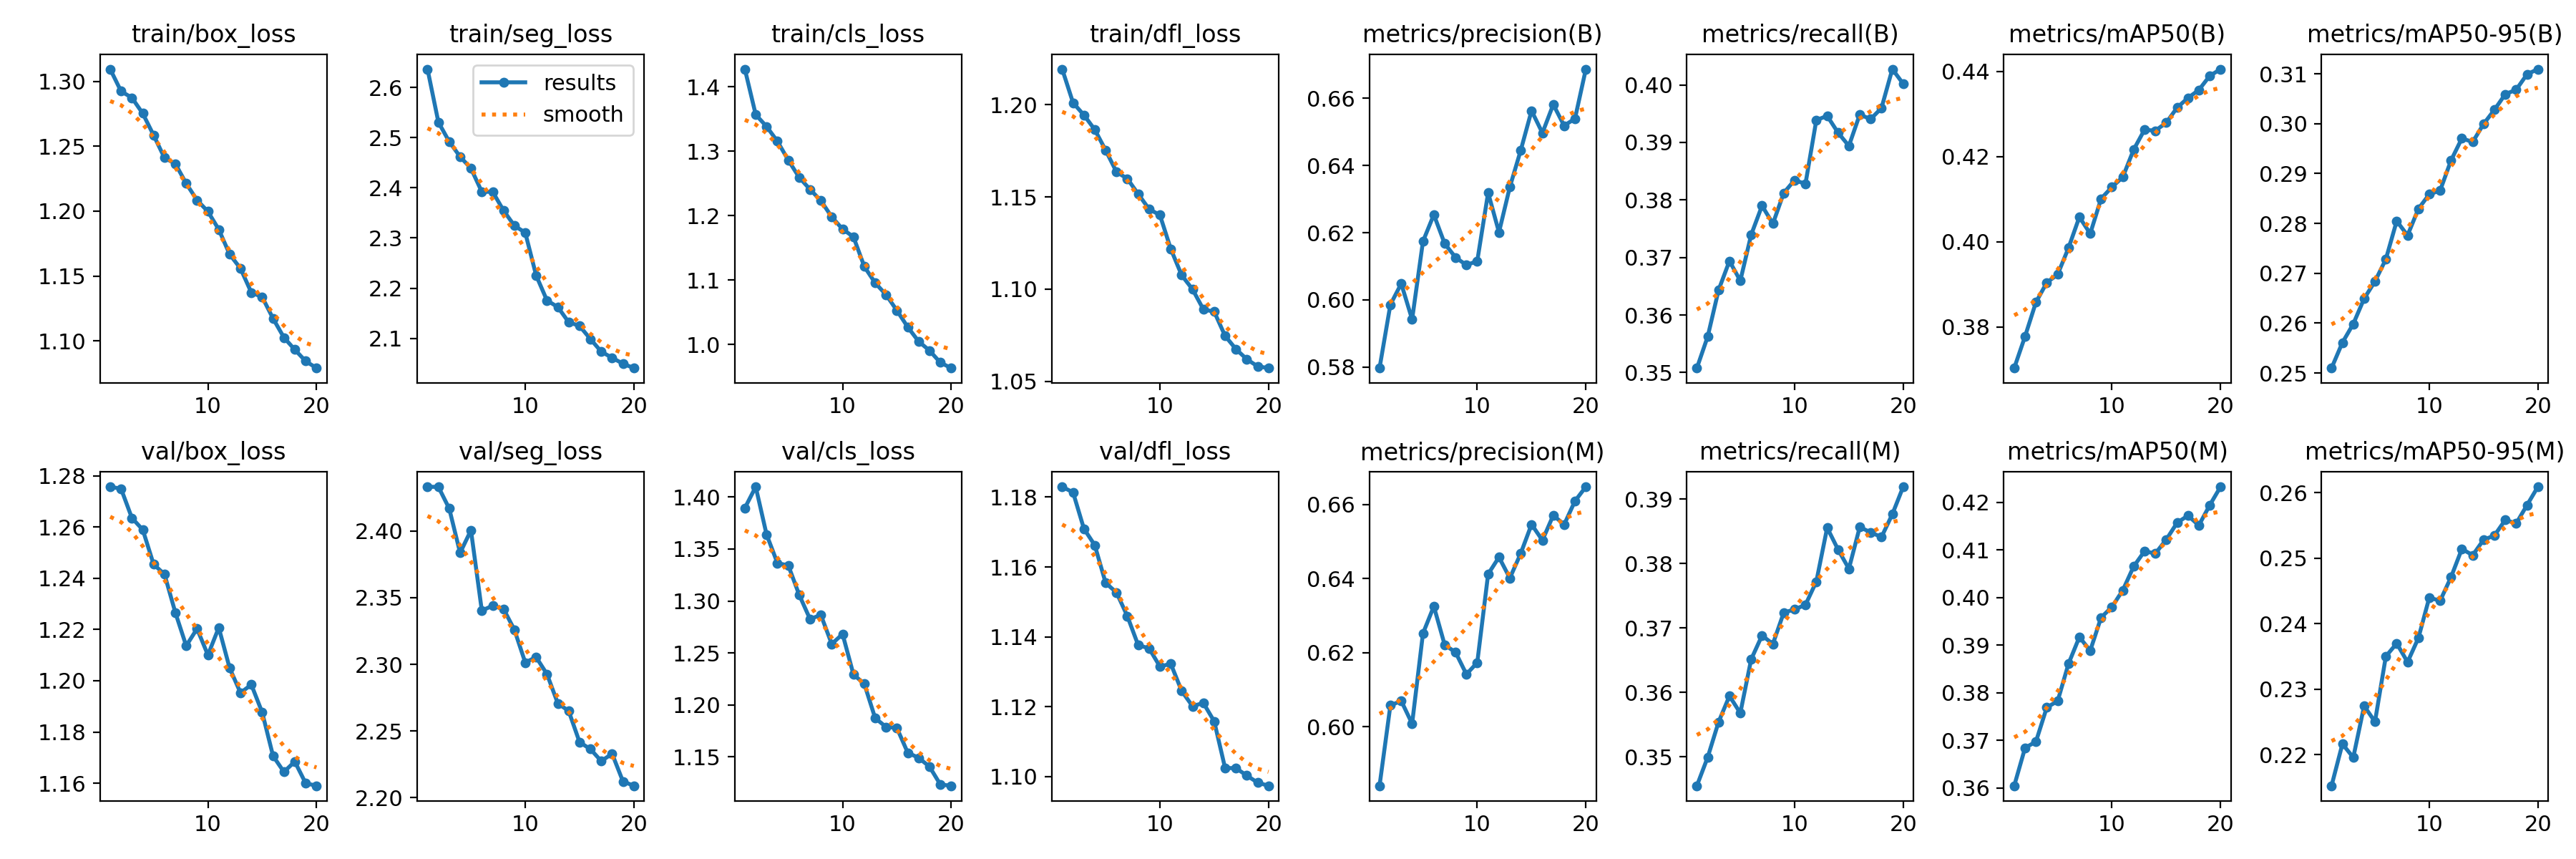

Data behind this chart, as committed beside it:
epoch, time, train/box_loss, train/seg_loss, train/cls_loss, train/dfl_loss, metrics/precision(B), metrics/recall(B), metrics/mAP50(B), metrics/mAP50-95(B), metrics/precision(M), metrics/recall(M), metrics/mAP50(M), metrics/mAP50-95(M), val/box_loss, val/seg_loss, val/cls_loss, val/dfl_loss, lr/pg0, lr/pg1, lr/pg2
1, 600.4, 1.309, 2.637, 1.427, 1.219, 0.5797, 0.3508, 0.3704, 0.251, 0.5841, 0.3455, 0.3605, 0.2153, 1.276, 2.433, 1.389, 1.183, 0.0005555, 0.0005555, 0.0005555
2, 1150, 1.292, 2.531, 1.357, 1.201, 0.5986, 0.3563, 0.3778, 0.2561, 0.6058, 0.3499, 0.3685, 0.2217, 1.275, 2.433, 1.41, 1.181, 0.001056, 0.001056, 0.001056
3, 1909, 1.287, 2.492, 1.338, 1.194, 0.6048, 0.3643, 0.3858, 0.2599, 0.607, 0.3554, 0.3698, 0.2196, 1.264, 2.417, 1.364, 1.171, 0.001502, 0.001502, 0.001502
4, 2489, 1.275, 2.462, 1.315, 1.186, 0.5942, 0.3694, 0.3904, 0.2649, 0.6008, 0.3594, 0.377, 0.2275, 1.259, 2.384, 1.336, 1.166, 0.001419, 0.001419, 0.001419
5, 3626, 1.259, 2.439, 1.286, 1.175, 0.6174, 0.3659, 0.3923, 0.2684, 0.6252, 0.3568, 0.3783, 0.2251, 1.245, 2.401, 1.334, 1.155, 0.001337, 0.001337, 0.001337
6, 4817, 1.241, 2.392, 1.259, 1.164, 0.6254, 0.3739, 0.3986, 0.2728, 0.6325, 0.3651, 0.3861, 0.235, 1.242, 2.34, 1.306, 1.153, 0.001254, 0.001254, 0.001254
7, 5629, 1.237, 2.392, 1.241, 1.16, 0.6167, 0.379, 0.4058, 0.2805, 0.6221, 0.3688, 0.3917, 0.237, 1.227, 2.344, 1.283, 1.146, 0.001172, 0.001172, 0.001172
8, 6442, 1.221, 2.355, 1.223, 1.152, 0.6127, 0.3759, 0.4019, 0.2776, 0.6201, 0.3675, 0.3889, 0.2341, 1.214, 2.342, 1.287, 1.138, 0.001089, 0.001089, 0.001089
9, 7195, 1.208, 2.325, 1.198, 1.143, 0.6104, 0.3812, 0.4101, 0.2829, 0.6142, 0.3724, 0.3958, 0.2378, 1.22, 2.326, 1.259, 1.137, 0.001007, 0.001007, 0.001007
10, 7694, 1.2, 2.311, 1.179, 1.14, 0.6116, 0.3835, 0.4129, 0.2858, 0.6173, 0.3729, 0.3981, 0.244, 1.21, 2.301, 1.268, 1.131, 0.0009244, 0.0009244, 0.0009244
11, 8416, 1.186, 2.226, 1.167, 1.122, 0.6319, 0.3828, 0.4152, 0.2866, 0.6412, 0.3736, 0.4016, 0.2435, 1.221, 2.305, 1.229, 1.132, 0.0008418, 0.0008418, 0.0008418
12, 9025, 1.167, 2.176, 1.121, 1.108, 0.6201, 0.3939, 0.4216, 0.2926, 0.6458, 0.3772, 0.4066, 0.2471, 1.205, 2.293, 1.22, 1.124, 0.0007593, 0.0007593, 0.0007593
13, 11667, 1.156, 2.162, 1.096, 1.1, 0.6336, 0.3946, 0.4263, 0.297, 0.6401, 0.3855, 0.4098, 0.2514, 1.195, 2.271, 1.187, 1.12, 0.0006768, 0.0006768, 0.0006768
14, 12622, 1.137, 2.132, 1.077, 1.089, 0.6445, 0.3917, 0.4261, 0.2963, 0.6468, 0.3822, 0.4093, 0.2505, 1.198, 2.265, 1.179, 1.121, 0.0005943, 0.0005943, 0.0005943
15, 13611, 1.134, 2.125, 1.053, 1.088, 0.6563, 0.3894, 0.428, 0.2999, 0.6546, 0.3792, 0.4122, 0.2528, 1.188, 2.242, 1.178, 1.116, 0.0005118, 0.0005118, 0.0005118
16, 14187, 1.117, 2.099, 1.027, 1.075, 0.6497, 0.3948, 0.4315, 0.3028, 0.6503, 0.3856, 0.4157, 0.2535, 1.171, 2.236, 1.154, 1.102, 0.0004293, 0.0004293, 0.0004293
17, 14618, 1.103, 2.073, 1.005, 1.067, 0.6582, 0.394, 0.4338, 0.3059, 0.6571, 0.3848, 0.4173, 0.2558, 1.164, 2.227, 1.149, 1.102, 0.0003467, 0.0003467, 0.0003467
18, 15007, 1.093, 2.061, 0.9909, 1.062, 0.6519, 0.396, 0.4356, 0.3068, 0.6545, 0.3841, 0.4152, 0.2553, 1.168, 2.233, 1.141, 1.1, 0.0002642, 0.0002642, 0.0002642
19, 15393, 1.084, 2.049, 0.9722, 1.058, 0.654, 0.4027, 0.4389, 0.3099, 0.6609, 0.3876, 0.4194, 0.2581, 1.16, 2.212, 1.123, 1.098, 0.0001817, 0.0001817, 0.0001817
20, 15783, 1.079, 2.041, 0.9637, 1.057, 0.6687, 0.4002, 0.4405, 0.3109, 0.6647, 0.3919, 0.4233, 0.2609, 1.159, 2.209, 1.122, 1.097, 9.91865e-05, 9.91865e-05, 9.91865e-05
